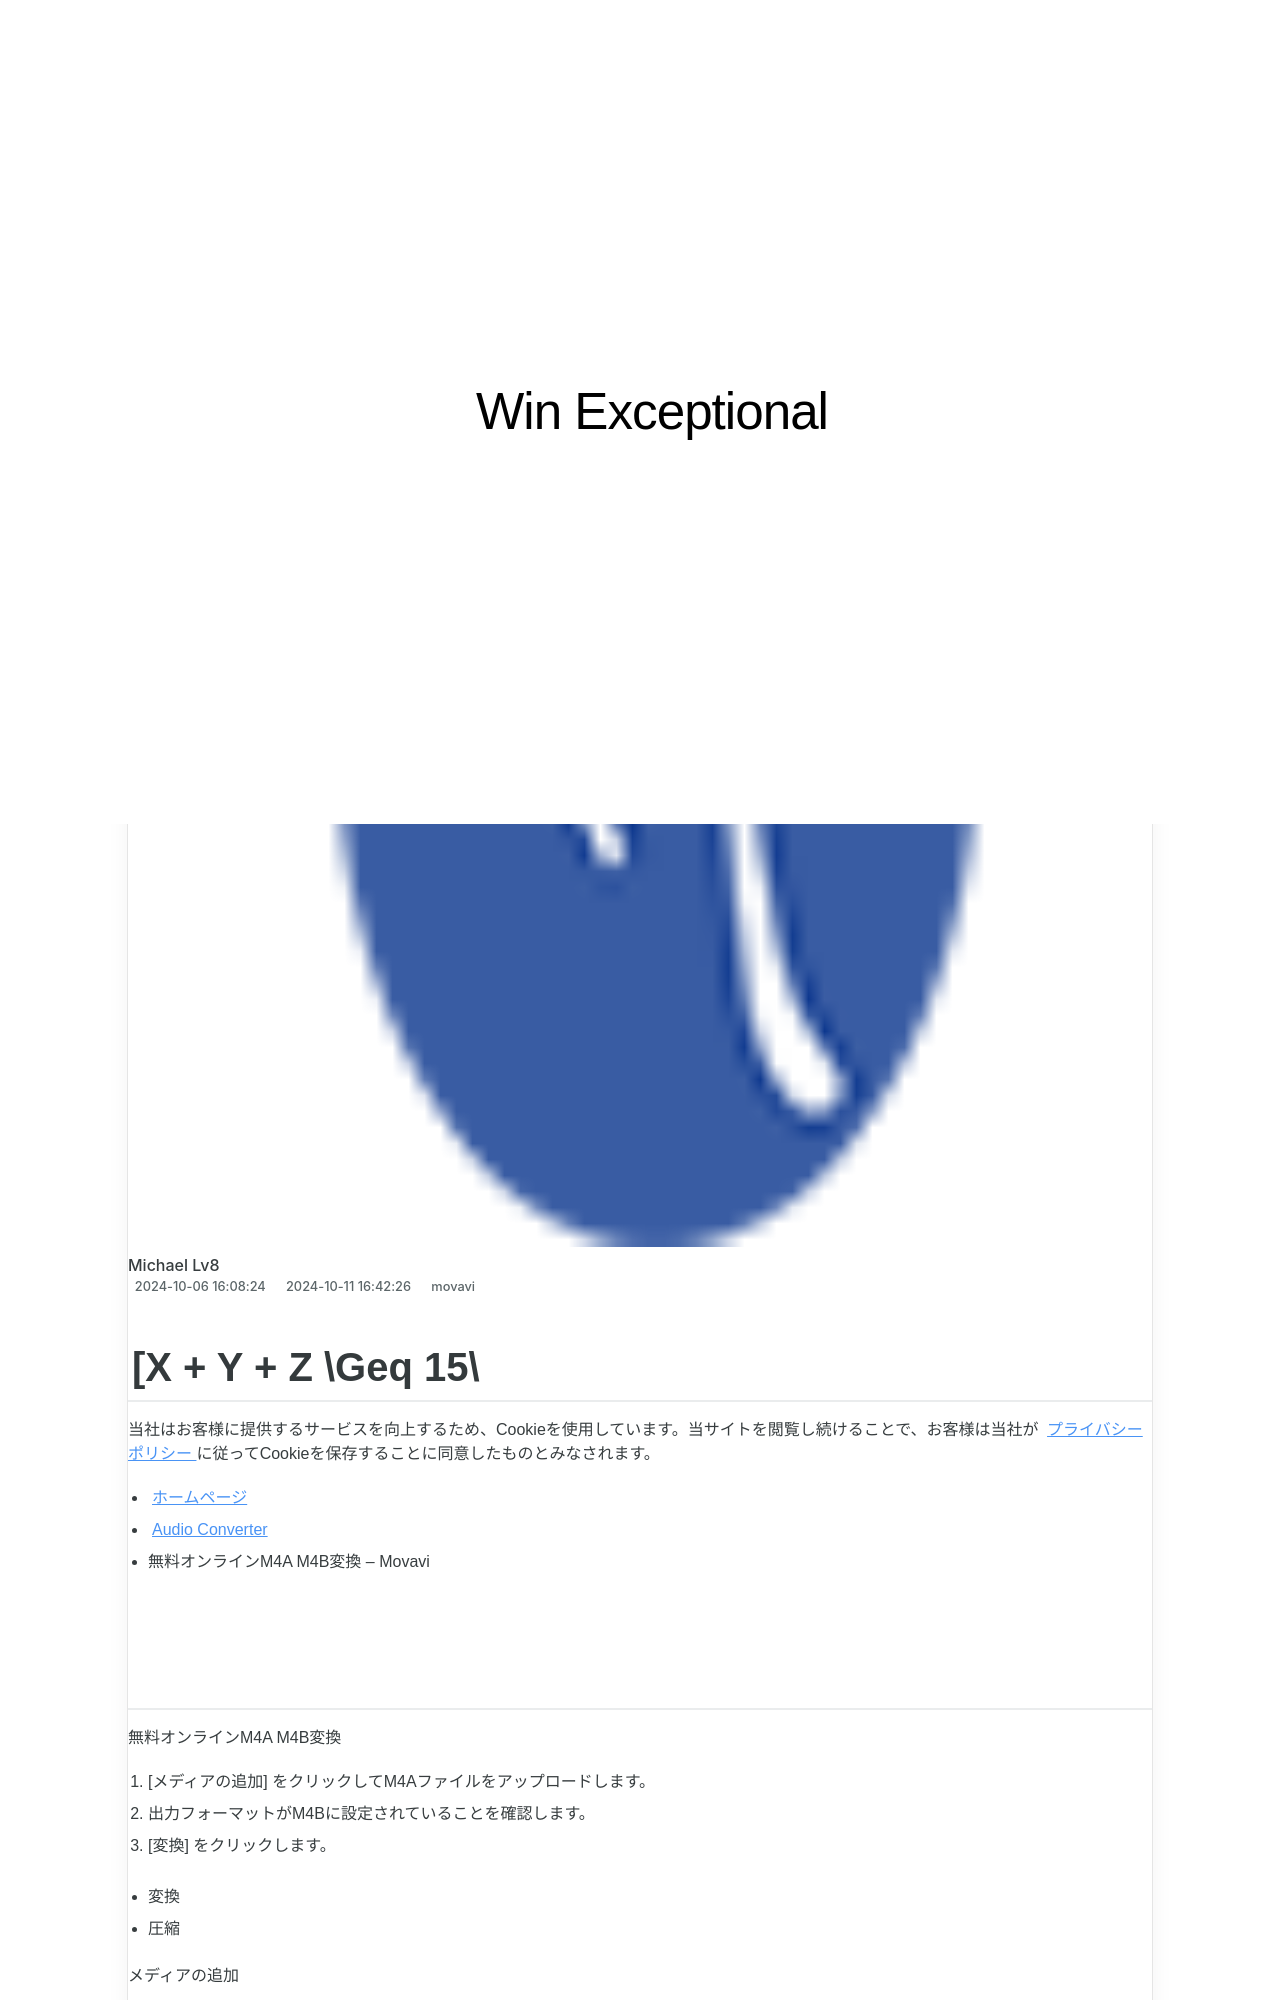

repository: techidaily/site-win-exceptional · page: 1726220939022-cr2-bmp/index.html · generator: jekyll

---
title: "CR2 BMP 이미지를 원할 수 있는 무료 가용성 강화: 컴퓨터 마음에서"
date: 2024-10-06T16:08:24.569Z
updated: 2024-10-11T16:42:26.741Z
categories:
  - movavi
thumbnail: https://thmb.techidaily.com/a27b3a3de27d6b4c9a23aaf5bc90c6e51b30c3f5343bae186756d50b06815cf1.jpg
---
